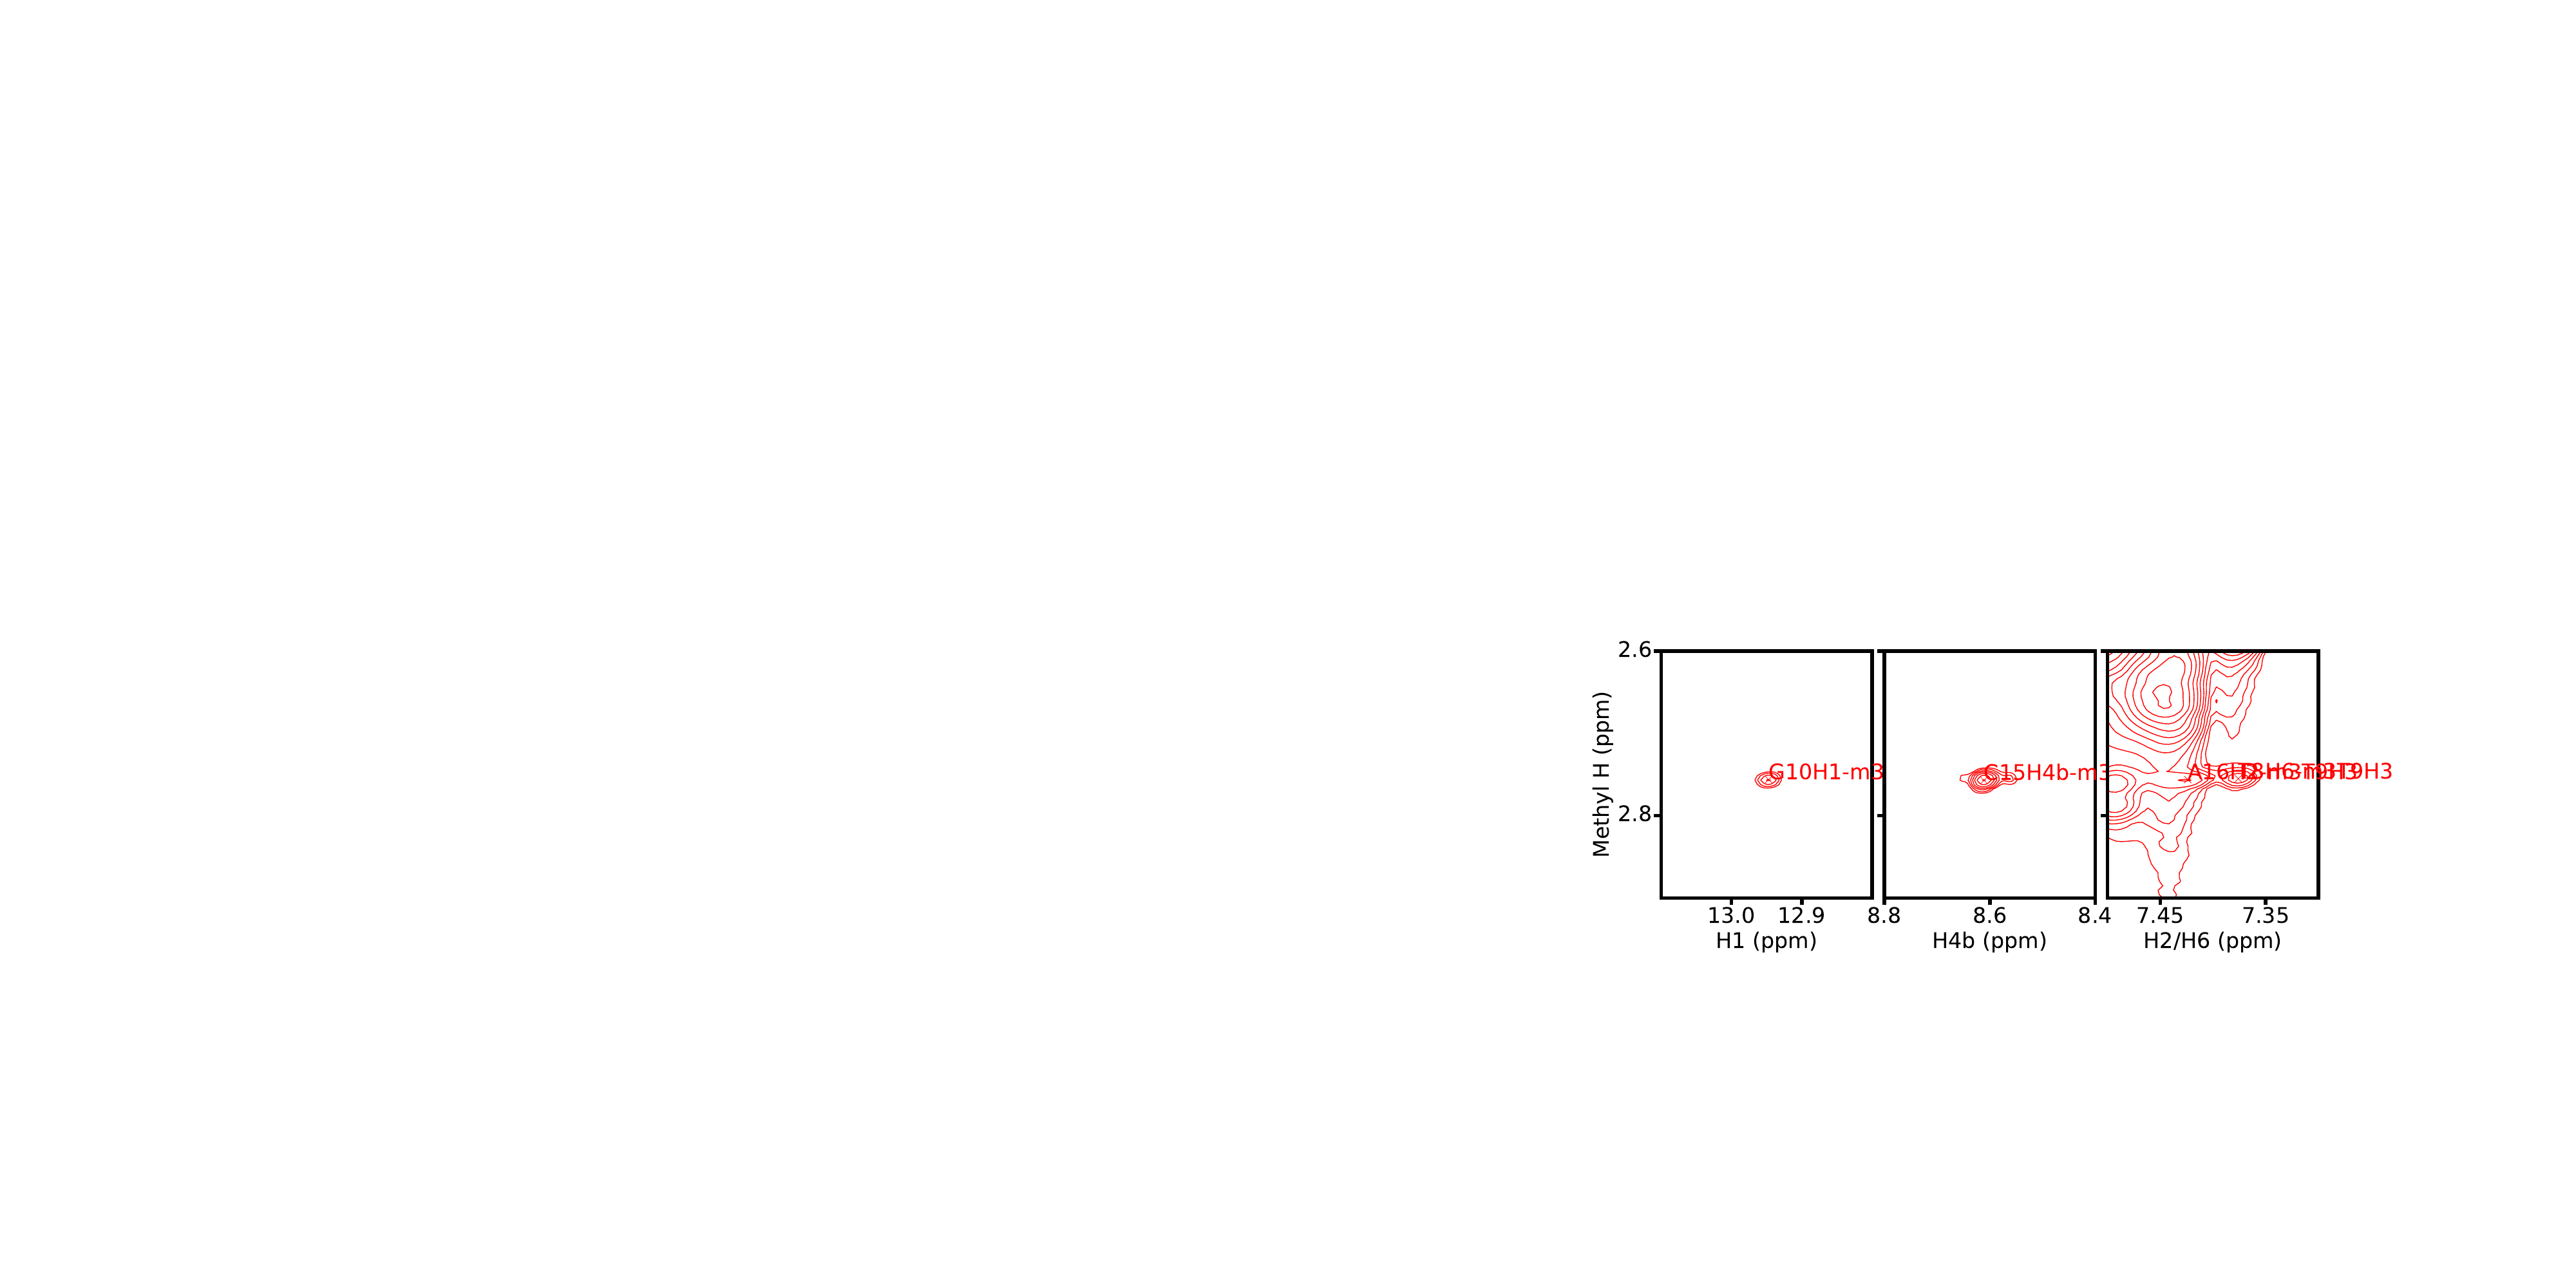

Write Python code to recreate this figure.
# Plot NMR spectra
import matplotlib.pyplot as plt
import numpy as np
import nmrglue as ng
import math
import matplotlib
import matplotlib.gridspec as gridspec

matplotlib.rcParams['axes.linewidth'] = 4.0
elw = 4.0
tick_length=8.0
fs = 24

def read_peaklist(filename, nucleus):
    ''' Read peak list of given nucleus '''
    f = open(filename, 'r')
    # headers
    line = f.readline()
    line = f.readline()
 
    # read data
    x = []
    y = []
    labels = []
    for line in f.readlines():
        line = line.strip('\n').split(' ')
        #print line
        line = [ele for ele in line if ele != '']
        line[1] = float(line[1])
        line[2] = float(line[2])
        if len(nucleus) != 0:
            line[0] = line[0].split("-")[0][:-1*int(len(nucleus))]
        labels.append(line[0])
        y.append(line[1])
        x.append(line[2])
    f.close()    
    return [x, y, labels]

def plot_spectrum(ax, dirname, contour_start, contour_num, contour_factor, xaxis_label, yaxis_label, xlim, xtick_lims, ylim, ytick_lims, peaklist, nucleus, xfmt, yfmt, plot_title, color_plot, filename, yticklabel_status):
    # define contour levels
    cl = contour_start * contour_factor ** np.arange(contour_num)

    # Read data
    dic, data = ng.pipe.read(dirname + filename)
    
    # generate axes
    x_proton = ng.pipe.make_uc(dic, data, dim=1)
    x_proton_ppm = x_proton.ppm_scale()
    x_proton_ppm_start, x_proton_ppm_end = x_proton.ppm_limits()
    y_het = ng.pipe.make_uc(dic, data, dim=0)
    y_het_ppm = y_het.ppm_scale()
    y_het_ppm_start, y_het_ppm_end = y_het.ppm_limits()

    # Peak list
    [xlabel, ylabel, labels] = read_peaklist(dirname + peaklist, nucleus)
    for dummy in range(len(labels)):
       ax.text(xlabel[dummy], ylabel[dummy], labels[dummy], size=fs, color=color_plot)    
    ax.errorbar(xlabel, ylabel, fmt='x', markersize=8, color=color_plot)

    # Plotting
    ax.contour(data.transpose(), cl, colors=color_plot, extent=(y_het_ppm_start, y_het_ppm_end, x_proton_ppm_start, x_proton_ppm_end))
    ax.set_xlabel(xaxis_label, fontsize=fs)
    ax.set_ylim([ylim[0], ylim[1]])
    ax.set_xlim([xlim[0], xlim[1]])
    ax.set_xticks(np.arange(xtick_lims[1], xtick_lims[0]+0.01, xtick_lims[2]))

    if yaxis_label[:3] == "C1'":
        ax.set_yticks(np.arange(ylim[1], ylim[0]+0.01, ytick_lims[2]))
    else:
        ax.set_yticks(np.arange(ytick_lims[1], ytick_lims[0]+0.01, ytick_lims[2]))
    ax.set_xticklabels([xfmt%ele for ele in np.arange(xtick_lims[1], xtick_lims[0]+0.01, xtick_lims[2])], fontsize=fs)
    if yticklabel_status == 1:
        ax.set_yticklabels([yfmt%ele for ele in np.arange(ytick_lims[1], ytick_lims[0]+0.01, ytick_lims[2])], fontsize=fs)
        ax.set_ylabel(yaxis_label, fontsize=fs)
    else:
        ax.set_yticklabels([])

    ax.tick_params(axis='x', which='major', direction='out', top=False, width=elw, length=tick_length, pad=6)
    ax.tick_params(axis='x', which='minor', direction='out', top=False, width=elw, length=0, pad=6)
    ax.tick_params(axis='y', which='major', direction='out', right=False, width=elw, length=tick_length, pad=6)
    ax.tick_params(axis='y', which='minor', direction='out', right=False, width=elw, length=0, pad=6)
  
    title = ax.set_title(plot_title, fontsize=fs) 
    title.set_position([0.5, 1.02])

#fig, ax = plt.subplots(figsize=(18, 18))
fig = plt.figure(figsize=(40, 20))
gs = gridspec.GridSpec(ncols=27, nrows=12)
#ax_aro = fig.add_subplot(gs[:9,9:18])
#ax_c2 = fig.add_subplot(gs[9:,9:18])
#ax_c1p = fig.add_subplot(gs[:6, 18:])
ax_noe1 = fig.add_subplot(gs[6:9, 18:21])
ax_noe2 = fig.add_subplot(gs[6:9, 21:24])
ax_noe3 = fig.add_subplot(gs[6:9, 24:])

plot_spectrum(ax_noe1, 'A6DNAm3T9-na_6.8_25mM_25C_H2O_NOESY_HSQC_600/', 5.*math.pow(10, 6), 20, 1.4, "H1 (ppm)", "Methyl H (ppm)", [13.1, 12.8], [13.0, 12.9, 0.1], [2.9, 2.6], [2.9, 2.6, 0.2], 'A6DNAm3T9_150ms_NOESY_T9_gn1.list', "", '%2.1f', '%2.1f', "", 'r', 'test.ft2', 1)
plot_spectrum(ax_noe2, 'A6DNAm3T9-na_6.8_25mM_25C_H2O_NOESY_HSQC_600/', 5.*math.pow(10, 6), 20, 1.4, "H4b (ppm)", "Methyl H (ppm)", [8.8, 8.4], [8.8, 8.4, 0.2], [2.9, 2.6], [2.9, 2.6, 0.2], 'A6DNAm3T9_150ms_NOESY_c15h4b.list', "", '%2.1f', '%2.1f', "", 'r', 'test.ft2', 0)
plot_spectrum(ax_noe3, 'A6DNAm3T9-na_6.8_25mM_25C_H2O_NOESY_HSQC_600/', 5.*math.pow(10, 6), 20, 1.4, "H2/H6 (ppm)", "Methyl H (ppm)", [7.5, 7.3], [7.45, 7.35, 0.1], [2.9, 2.6], [2.9, 2.6, 0.2], 'A6DNAm3T9_150ms_NOESY_h2h6.list', "", '%3.2f', '%2.1f', "", 'r', 'test.ft2', 0)

plt.savefig('figs7_c.pdf')
#plt.show()
